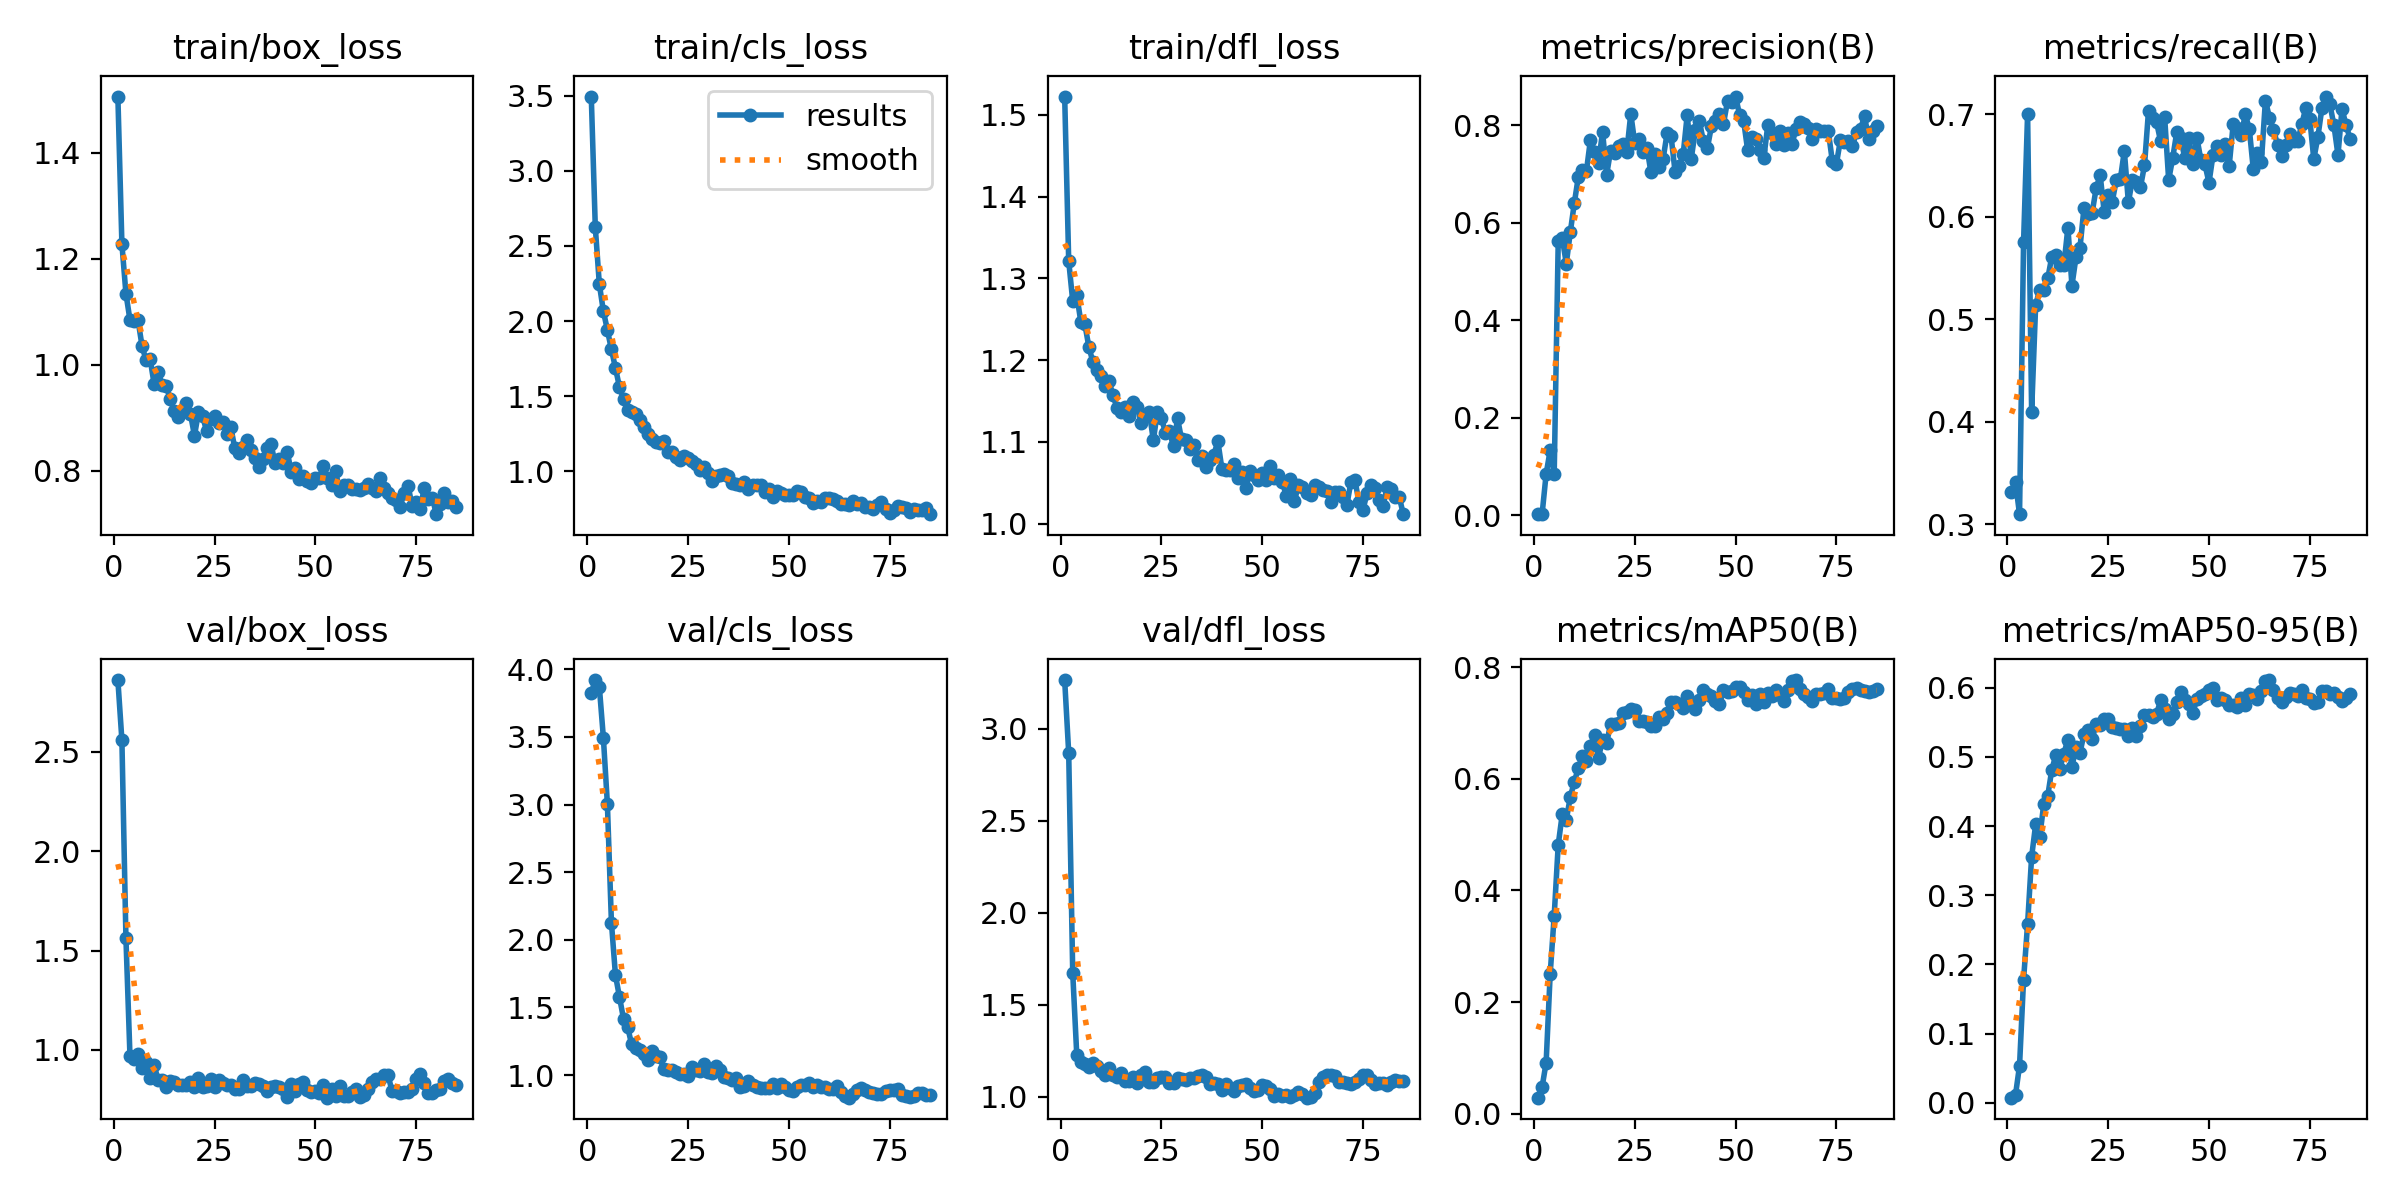

The table this chart was drawn from, first rows:
epoch, time, train/box_loss, train/cls_loss, train/dfl_loss, metrics/precision(B), metrics/recall(B), metrics/mAP50(B), metrics/mAP50-95(B), val/box_loss, val/cls_loss, val/dfl_loss, lr/pg0, lr/pg1, lr/pg2
1, 20.4, 1.506, 3.495, 1.522, 0.00179, 0.3315, 0.02867, 0.00734, 2.862, 3.825, 3.265, 0.08402, 1.6e-05, 1.6e-05
2, 34.62, 1.228, 2.625, 1.321, 0.00206, 0.3409, 0.04783, 0.01137, 2.559, 3.921, 2.869, 0.06703, 3.26733e-05, 3.26733e-05
3, 46.18, 1.134, 2.246, 1.272, 0.08422, 0.31, 0.09139, 0.05349, 1.562, 3.871, 1.671, 0.05005, 4.901e-05, 4.901e-05
4, 59.3, 1.084, 2.066, 1.279, 0.1329, 0.5751, 0.2497, 0.178, 0.9692, 3.495, 1.228, 0.03306, 6.50101e-05, 6.50101e-05
5, 71.02, 1.082, 1.94, 1.247, 0.08377, 0.7003, 0.3546, 0.2585, 0.9524, 3.002, 1.191, 0.01608, 8.06736e-05, 8.06736e-05
6, 82.93, 1.084, 1.811, 1.244, 0.5627, 0.41, 0.4818, 0.3554, 0.9807, 2.127, 1.18, 9.505e-05, 9.505e-05, 9.505e-05
7, 93.63, 1.035, 1.688, 1.216, 0.5683, 0.5139, 0.5365, 0.4023, 0.9074, 1.738, 1.16, 9.406e-05, 9.406e-05, 9.406e-05
8, 106.1, 1.008, 1.56, 1.198, 0.516, 0.5288, 0.5266, 0.3838, 0.9401, 1.577, 1.184, 9.307e-05, 9.307e-05, 9.307e-05
9, 121.7, 1.011, 1.483, 1.188, 0.5808, 0.5286, 0.5674, 0.4311, 0.8597, 1.416, 1.165, 9.208e-05, 9.208e-05, 9.208e-05
10, 132.4, 0.9632, 1.411, 1.181, 0.6405, 0.5398, 0.595, 0.4436, 0.922, 1.358, 1.14, 9.109e-05, 9.109e-05, 9.109e-05
11, 144.6, 0.9861, 1.395, 1.169, 0.6945, 0.5609, 0.6194, 0.4814, 0.8476, 1.228, 1.119, 9.01e-05, 9.01e-05, 9.01e-05
12, 156.9, 0.9608, 1.378, 1.174, 0.7089, 0.563, 0.6408, 0.5024, 0.8499, 1.198, 1.158, 8.911e-05, 8.911e-05, 8.911e-05
13, 169.6, 0.9601, 1.342, 1.157, 0.7061, 0.5531, 0.6322, 0.4828, 0.8112, 1.188, 1.117, 8.812e-05, 8.812e-05, 8.812e-05
14, 182.6, 0.9343, 1.296, 1.141, 0.7705, 0.5528, 0.6594, 0.5047, 0.8451, 1.159, 1.106, 8.713e-05, 8.713e-05, 8.713e-05
15, 196.7, 0.9122, 1.246, 1.137, 0.7456, 0.5894, 0.6779, 0.5249, 0.838, 1.113, 1.127, 8.614e-05, 8.614e-05, 8.614e-05
16, 207.8, 0.9012, 1.213, 1.143, 0.723, 0.5329, 0.6379, 0.4855, 0.8251, 1.176, 1.088, 8.515e-05, 8.515e-05, 8.515e-05
17, 219.2, 0.913, 1.192, 1.132, 0.7865, 0.5603, 0.6697, 0.5137, 0.8251, 1.141, 1.085, 8.416e-05, 8.416e-05, 8.416e-05
18, 231.6, 0.927, 1.187, 1.149, 0.6978, 0.5699, 0.6635, 0.5061, 0.8209, 1.132, 1.106, 8.317e-05, 8.317e-05, 8.317e-05
19, 245.1, 0.9075, 1.203, 1.142, 0.7479, 0.6089, 0.6984, 0.5331, 0.8389, 1.042, 1.075, 8.218e-05, 8.218e-05, 8.218e-05
20, 258.3, 0.8659, 1.129, 1.124, 0.743, 0.603, 0.6986, 0.5391, 0.8106, 1.036, 1.116, 8.119e-05, 8.119e-05, 8.119e-05
21, 268.4, 0.91, 1.131, 1.132, 0.7574, 0.6035, 0.6995, 0.5254, 0.8562, 1.034, 1.134, 8.02e-05, 8.02e-05, 8.02e-05
22, 281.9, 0.9032, 1.095, 1.136, 0.7609, 0.6275, 0.7171, 0.5471, 0.8138, 1.023, 1.082, 7.921e-05, 7.921e-05, 7.921e-05
23, 293.9, 0.875, 1.076, 1.102, 0.7447, 0.6406, 0.7188, 0.5461, 0.8157, 1.011, 1.083, 7.822e-05, 7.822e-05, 7.822e-05
24, 305.1, 0.898, 1.103, 1.137, 0.8232, 0.6047, 0.7244, 0.5547, 0.852, 1.005, 1.103, 7.723e-05, 7.723e-05, 7.723e-05
25, 317.9, 0.9038, 1.088, 1.129, 0.7625, 0.6207, 0.7231, 0.5553, 0.8125, 0.9918, 1.108, 7.624e-05, 7.624e-05, 7.624e-05
26, 331.3, 0.889, 1.068, 1.111, 0.7725, 0.6145, 0.704, 0.5436, 0.8473, 1.059, 1.11, 7.525e-05, 7.525e-05, 7.525e-05
27, 346, 0.8924, 1.047, 1.113, 0.7447, 0.6357, 0.7039, 0.5414, 0.8323, 1.039, 1.076, 7.426e-05, 7.426e-05, 7.426e-05
28, 356.8, 0.8695, 1.007, 1.094, 0.7538, 0.6363, 0.7017, 0.5409, 0.8243, 1.031, 1.077, 7.327e-05, 7.327e-05, 7.327e-05
29, 369.2, 0.8831, 1.031, 1.129, 0.7033, 0.6641, 0.6941, 0.5405, 0.8225, 1.08, 1.103, 7.228e-05, 7.228e-05, 7.228e-05
30, 381.3, 0.8421, 0.988, 1.103, 0.7401, 0.614, 0.6951, 0.5308, 0.8027, 1.025, 1.099, 7.129e-05, 7.129e-05, 7.129e-05
31, 395.9, 0.8335, 0.9381, 1.103, 0.7137, 0.636, 0.7111, 0.5411, 0.8051, 1.012, 1.093, 7.03e-05, 7.03e-05, 7.03e-05
32, 406.9, 0.845, 0.969, 1.092, 0.7299, 0.6343, 0.7063, 0.5307, 0.8472, 1.067, 1.101, 6.931e-05, 6.931e-05, 6.931e-05
33, 419.6, 0.8585, 0.9735, 1.096, 0.7829, 0.6289, 0.7181, 0.545, 0.8193, 1.041, 1.102, 6.832e-05, 6.832e-05, 6.832e-05
34, 430.8, 0.8397, 0.9829, 1.078, 0.777, 0.65, 0.7374, 0.5606, 0.8157, 0.985, 1.116, 6.733e-05, 6.733e-05, 6.733e-05
35, 442.9, 0.8242, 0.9669, 1.083, 0.7035, 0.7035, 0.7367, 0.5598, 0.8352, 0.9812, 1.118, 6.634e-05, 6.634e-05, 6.634e-05
36, 455.7, 0.8072, 0.9193, 1.069, 0.7158, 0.6961, 0.7338, 0.558, 0.8288, 0.9631, 1.106, 6.535e-05, 6.535e-05, 6.535e-05
37, 467.7, 0.8221, 0.9128, 1.078, 0.7402, 0.6921, 0.7262, 0.5623, 0.8158, 0.9751, 1.068, 6.436e-05, 6.436e-05, 6.436e-05
38, 479.3, 0.8424, 0.9113, 1.084, 0.821, 0.6734, 0.7486, 0.5814, 0.7937, 0.9147, 1.075, 6.337e-05, 6.337e-05, 6.337e-05
39, 491.7, 0.85, 0.9303, 1.101, 0.731, 0.6969, 0.7332, 0.5691, 0.8109, 0.9184, 1.072, 6.238e-05, 6.238e-05, 6.238e-05
40, 503.8, 0.8137, 0.882, 1.067, 0.7893, 0.6358, 0.7243, 0.5548, 0.8162, 0.9573, 1.036, 6.139e-05, 6.139e-05, 6.139e-05
41, 516.9, 0.8221, 0.9083, 1.066, 0.8092, 0.6573, 0.7407, 0.5613, 0.8125, 0.9238, 1.07, 6.04e-05, 6.04e-05, 6.04e-05
42, 529.9, 0.8139, 0.906, 1.066, 0.7672, 0.6823, 0.7587, 0.5797, 0.8047, 0.9082, 1.049, 5.941e-05, 5.941e-05, 5.941e-05
43, 543.5, 0.8361, 0.9057, 1.073, 0.7527, 0.6768, 0.7519, 0.5936, 0.7641, 0.9036, 1.032, 5.842e-05, 5.842e-05, 5.842e-05
44, 554.6, 0.7982, 0.8612, 1.056, 0.7975, 0.6569, 0.749, 0.5815, 0.8305, 0.9063, 1.059, 5.743e-05, 5.743e-05, 5.743e-05
45, 567.6, 0.8045, 0.8818, 1.064, 0.8088, 0.6764, 0.7392, 0.577, 0.7952, 0.9067, 1.066, 5.644e-05, 5.644e-05, 5.644e-05
46, 579.7, 0.7837, 0.8303, 1.044, 0.8232, 0.6517, 0.7333, 0.563, 0.8289, 0.932, 1.069, 5.545e-05, 5.545e-05, 5.545e-05
47, 593.5, 0.79, 0.8672, 1.065, 0.8031, 0.6769, 0.7588, 0.5842, 0.8386, 0.9072, 1.047, 5.446e-05, 5.446e-05, 5.446e-05
48, 605.3, 0.7809, 0.8582, 1.06, 0.8495, 0.6551, 0.7559, 0.5876, 0.7976, 0.9373, 1.034, 5.347e-05, 5.347e-05, 5.347e-05
49, 619.7, 0.7762, 0.8451, 1.053, 0.8474, 0.6509, 0.7579, 0.5907, 0.7882, 0.9129, 1.036, 5.248e-05, 5.248e-05, 5.248e-05
50, 631.3, 0.7853, 0.8445, 1.062, 0.8587, 0.6331, 0.7639, 0.5959, 0.7943, 0.888, 1.065, 5.149e-05, 5.149e-05, 5.149e-05
51, 645.9, 0.7866, 0.8392, 1.053, 0.821, 0.6602, 0.7636, 0.5999, 0.7844, 0.8817, 1.057, 5.05e-05, 5.05e-05, 5.05e-05
52, 657, 0.8096, 0.8703, 1.07, 0.8089, 0.6689, 0.7553, 0.5825, 0.8205, 0.9151, 1.042, 4.951e-05, 4.951e-05, 4.951e-05
53, 670, 0.7869, 0.8609, 1.056, 0.7481, 0.6604, 0.7419, 0.5845, 0.7592, 0.93, 1.005, 4.852e-05, 4.852e-05, 4.852e-05
54, 682.4, 0.7726, 0.8305, 1.059, 0.775, 0.6706, 0.7501, 0.5825, 0.8053, 0.9298, 1.015, 4.753e-05, 4.753e-05, 4.753e-05
55, 697.6, 0.7998, 0.8223, 1.051, 0.7715, 0.6491, 0.7341, 0.5744, 0.7676, 0.9431, 1.003, 4.654e-05, 4.654e-05, 4.654e-05
56, 708.8, 0.7616, 0.7895, 1.034, 0.7493, 0.69, 0.752, 0.5753, 0.8186, 0.9106, 1.012, 4.555e-05, 4.555e-05, 4.555e-05
57, 722.1, 0.7724, 0.803, 1.055, 0.7329, 0.6865, 0.7372, 0.5715, 0.7654, 0.9288, 0.997, 4.456e-05, 4.456e-05, 4.456e-05
58, 733.7, 0.7727, 0.7965, 1.027, 0.8005, 0.6797, 0.7529, 0.5855, 0.7685, 0.9095, 1.008, 4.357e-05, 4.357e-05, 4.357e-05
59, 747.2, 0.766, 0.8226, 1.048, 0.7836, 0.6997, 0.7482, 0.5748, 0.7894, 0.9149, 1.025, 4.258e-05, 4.258e-05, 4.258e-05
60, 757.8, 0.7658, 0.8248, 1.045, 0.7615, 0.6857, 0.7588, 0.5907, 0.8023, 0.8964, 1.016, 4.159e-05, 4.159e-05, 4.159e-05
... 25 more rows
